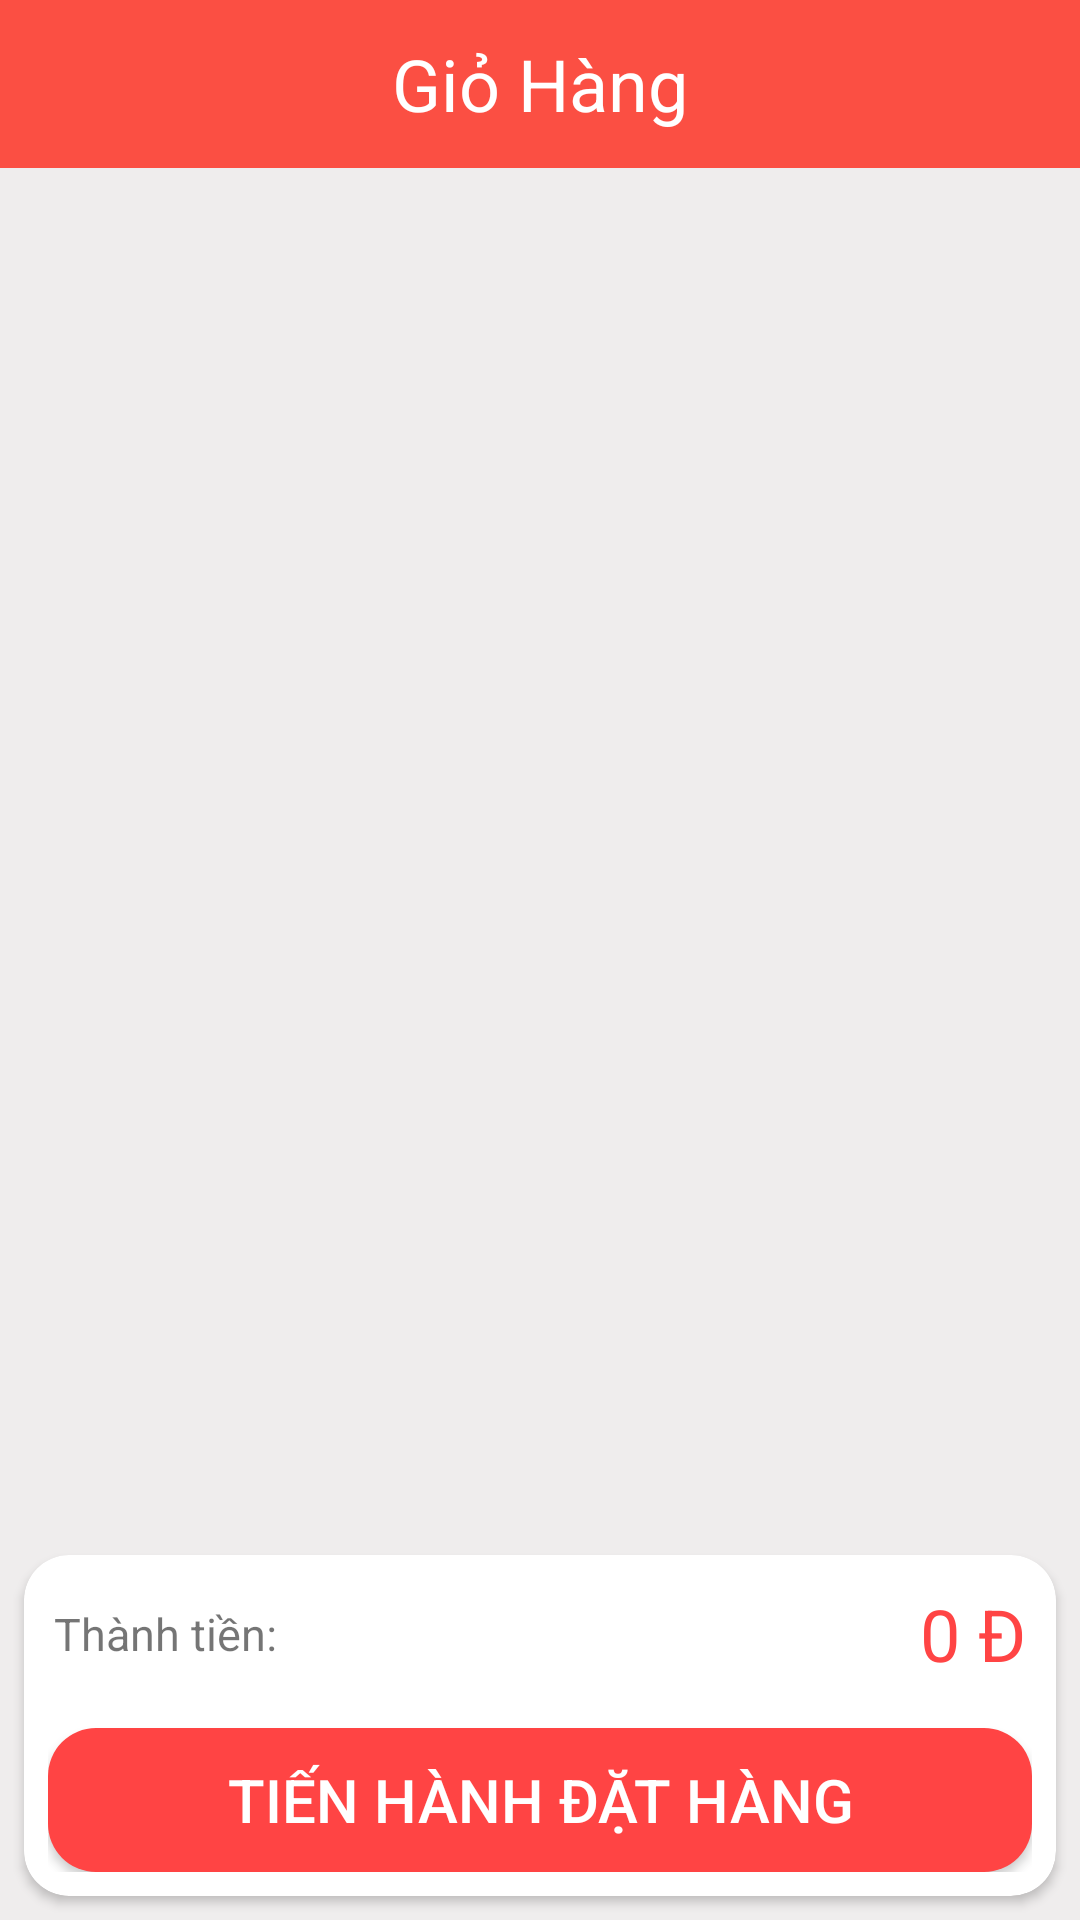

Android layout source for this screen:
<!-- AndroidManifest.xml: application theme AppTheme -->
<!-- res/layout/activity_gio_hang.xml -->
<?xml version="1.0" encoding="utf-8"?>
<LinearLayout
    xmlns:android="http://schemas.android.com/apk/res/android"
    xmlns:app="http://schemas.android.com/apk/res-auto"
    xmlns:tools="http://schemas.android.com/tools"
    android:layout_width="match_parent"
    android:layout_height="match_parent"
    android:background="@color/colorBG"
    android:orientation="vertical"
    android:id="@+id/rootLayout"
    >
    <android.support.v7.widget.Toolbar
        android:id="@+id/tlGioHang"
        android:layout_width="match_parent"
        android:layout_height="wrap_content"
        app:titleTextColor="@android:color/white"
        android:background="@color/colorPrimary">
        <TextView
            android:id="@+id/txtTitleDT"
            android:text="Giỏ Hàng"
            android:textSize="24dp"
            android:textColor="@android:color/white"
            android:layout_width="wrap_content"
            android:layout_height="wrap_content"
            android:layout_gravity="center"/>
    </android.support.v7.widget.Toolbar>
    <RelativeLayout
        android:layout_width="match_parent"
        android:layout_height="match_parent">
        <TextView
            android:visibility="gone"
            android:id="@+id/giohangtrong"
            android:textSize="24sp"
            android:text="Giỏ hàng đang trống!"
            android:layout_centerInParent="true"
            android:gravity="center"
            android:textColor="@color/colorPrimary"
            android:layout_width="match_parent"
            android:layout_height="wrap_content" />
        <LinearLayout
            android:orientation="vertical"
            android:layout_width="match_parent"
            android:layout_height="match_parent"
            android:weightSum="10"
            >

            <android.support.v7.widget.RecyclerView
                android:id="@+id/rv_GioHang"
                android:layout_width="match_parent"
                android:layout_height="0dp"
                android:layout_weight="8">

            </android.support.v7.widget.RecyclerView>

            <android.support.v7.widget.CardView
                android:layout_width="match_parent"
                android:layout_height="0dp"
                android:layout_weight="2"
                app:cardBackgroundColor="@android:color/white"
                app:cardCornerRadius="15dp"
                android:layout_margin="8dp">
                <RelativeLayout
                    android:layout_width="match_parent"
                    android:layout_height="match_parent"
                    android:padding="8dp">
                    <LinearLayout
                        android:gravity="center_vertical"
                        android:layout_width="match_parent"
                        android:layout_height="wrap_content"
                        android:orientation="horizontal"
                        android:weightSum="2"
                        android:padding="2dp">
                        <TextView
                            android:text="Thành tiền: "
                            android:layout_weight="1"
                            android:textSize="15dp"
                            android:layout_width="wrap_content"
                            android:layout_height="wrap_content" />
                        <TextView
                            android:layout_weight="1"
                            android:layout_gravity="right"
                            android:gravity="right"
                            android:id="@+id/txtTotal"
                            android:layout_marginLeft="8dp"
                            android:text="0 Đ"
                            android:textColor="@android:color/holo_red_light"
                            android:textSize="24dp"
                            android:layout_width="wrap_content"
                            android:layout_height="wrap_content" />
                    </LinearLayout>
                    <Button
                        android:layout_marginTop="20dp"
                        android:id="@+id/btnCheckOut"
                        android:textColor="@android:color/white"
                        android:textSize="20sp"
                        android:text="Tiến hành đặt hàng"
                        android:background="@drawable/custombtn"
                        android:layout_alignParentBottom="true"
                        android:layout_width="match_parent"
                        android:layout_height="wrap_content" />
                    <Button
                        android:layout_marginTop="20dp"
                        android:id="@+id/btnMuaHang"
                        android:visibility="gone"
                        android:textColor="@android:color/white"
                        android:textSize="20sp"
                        android:text="Tiếp tục mua hàng"
                        android:background="@drawable/custombtn"
                        android:layout_alignParentBottom="true"
                        android:layout_width="match_parent"
                        android:layout_height="wrap_content" />
                </RelativeLayout>
            </android.support.v7.widget.CardView>
        </LinearLayout>
    </RelativeLayout>

</LinearLayout>
<!-- resources referenced by this layout -->
<resources>
  <color name="colorBG">#efeded</color>
  <color name="colorPrimary">#E6FD3F31</color>
  <!-- drawable custombtn (drawable) -->
  <?xml version="1.0" encoding="utf-8"?>
  <shape xmlns:android="http://schemas.android.com/apk/res/android">
      <corners android:radius="16dp"/>
      <solid android:color="#ffff4444"/>
  </shape>
  <style name="AppTheme" parent="Theme.AppCompat.Light.NoActionBar">
          
          <item name="colorPrimary">@color/colorPrimary</item>
          <item name="colorPrimaryDark">@color/colorPrimaryDark</item>
          <item name="colorAccent">@color/colorAccent</item>
      </style>
  <color name="colorPrimaryDark">#E6FD3F31</color>
  <color name="colorAccent">#D81B60</color>
</resources>
